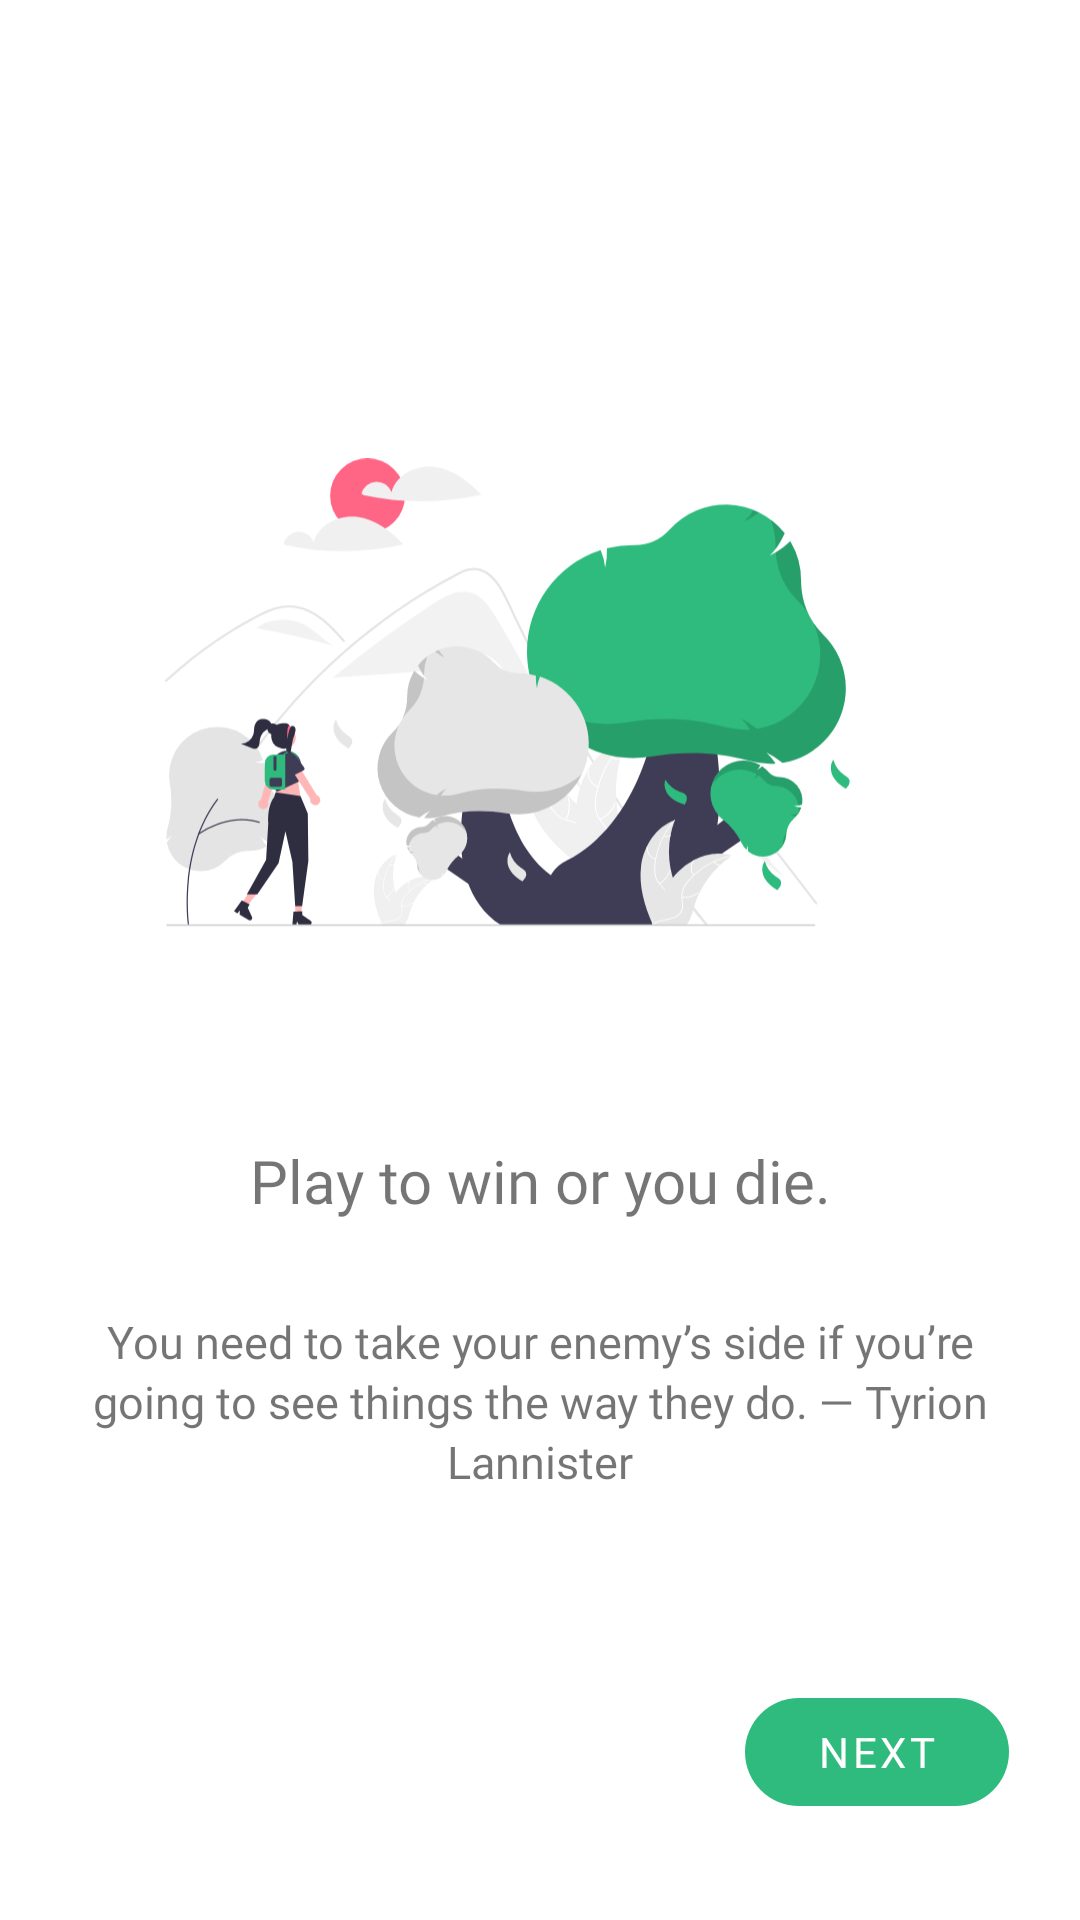

Write the Android layout XML for this screen, with the resource values it uses.
<!-- AndroidManifest.xml: application theme Theme.GoT -->
<!-- res/layout/fragment_third_onboard.xml -->
<?xml version="1.0" encoding="utf-8"?>
<androidx.constraintlayout.widget.ConstraintLayout xmlns:android="http://schemas.android.com/apk/res/android"
    xmlns:app="http://schemas.android.com/apk/res-auto"
    xmlns:tools="http://schemas.android.com/tools"
    android:layout_width="match_parent"
    android:background="@color/background"
    android:layout_height="match_parent"
    tools:context=".presentation.onboard.screens.ThirdOnboardFragment">

    <ImageView
        android:id="@+id/imageView"
        android:layout_width="250dp"
        android:layout_height="200dp"
        android:layout_marginTop="150dp"
        android:src="@drawable/third_on_board"
        app:layout_constraintEnd_toEndOf="parent"
        app:layout_constraintHorizontal_bias="0.5"
        app:layout_constraintStart_toStartOf="parent"
        app:layout_constraintTop_toTopOf="parent" />

    <TextView
        android:gravity="center"
        android:id="@+id/textView3"
        android:layout_width="wrap_content"
        android:layout_height="wrap_content"
        android:layout_marginTop="30dp"
        android:fontFamily="@font/extra_bold"
        android:text="Play to win or you die."
        android:textSize="20sp"
        app:layout_constraintEnd_toEndOf="parent"
        app:layout_constraintHorizontal_bias="0.5"
        app:layout_constraintStart_toStartOf="parent"
        app:layout_constraintTop_toBottomOf="@+id/imageView" />

    <TextView
        android:id="@+id/textView4"
        android:layout_width="wrap_content"
        android:layout_height="wrap_content"
        android:layout_marginStart="42dp"
        android:layout_marginEnd="42dp"
        android:fontFamily="@font/medium"
        android:lineHeight="20dp"
        android:padding="30dp"
        android:text="@string/third_on_board_description"
        android:textAlignment="center"
        android:textSize="15sp"
        app:layout_constraintEnd_toEndOf="parent"
        app:layout_constraintHorizontal_bias="0.5"
        app:layout_constraintStart_toStartOf="parent"
        app:layout_constraintTop_toBottomOf="@+id/textView3" />


    <com.google.android.material.button.MaterialButton
        android:id="@+id/btn_next"
        style="@style/Widget.MaterialComponents.Button.UnelevatedButton"
        android:layout_marginHorizontal="20dp"
        android:layout_marginBottom="32dp"
        android:text="@string/next"
        android:layout_width="wrap_content"
        android:layout_height="wrap_content"
        android:layout_gravity="center"
        android:layout_marginTop="30dp"
        android:fontFamily="@font/medium"
        android:gravity="center"
        android:textColor="@android:color/white"
        app:cornerRadius="20dp"
        app:layout_constraintBottom_toBottomOf="parent"
        app:layout_constraintEnd_toEndOf="parent"
        app:layout_constraintHorizontal_bias="0.984"
        app:layout_constraintStart_toStartOf="parent" />


</androidx.constraintlayout.widget.ConstraintLayout>
<!-- resources referenced by this layout -->
<resources>
  <color name="background">#fff</color>
  <!-- drawable third_on_board: vector/xml drawable (drawable, 34012 chars, omitted) -->
  <string name="next">next</string>
  <string name="third_on_board_description">You need to take your enemy’s side if you’re going to see things the way they do. — Tyrion Lannister</string>
  <style name="Theme.GoT" parent="Theme.MaterialComponents.Light.NoActionBar">
          <item name="android:windowNoTitle">true</item>
          <item name="android:windowActionBar">true</item>
          <item name="android:windowContentOverlay">@null</item>
          <item name="android:windowTranslucentStatus">false</item>
          <item name="android:windowTranslucentNavigation">true</item>
  
          
          <item name="colorPrimary">@color/colorPrimary</item>
          <item name="colorPrimaryVariant">@color/colorPrimaryDark</item>
          <item name="colorOnPrimary">@color/white</item>
  
          
          <item name="colorOnSecondary">@color/black</item>
          <item name="android:textColorPrimary">@color/textPrimary</item>
  
  
          
          <item name="android:statusBarColor" tools:targetApi="l">?attr/colorPrimaryVariant</item>
          
      </style>
  <color name="colorPrimary">#2EBB7D</color>
  <color name="colorPrimaryDark">#02a86b</color>
  <color name="white">#fff</color>
  <color name="black">#FF000000</color>
  <color name="textPrimary">#000</color>
</resources>
